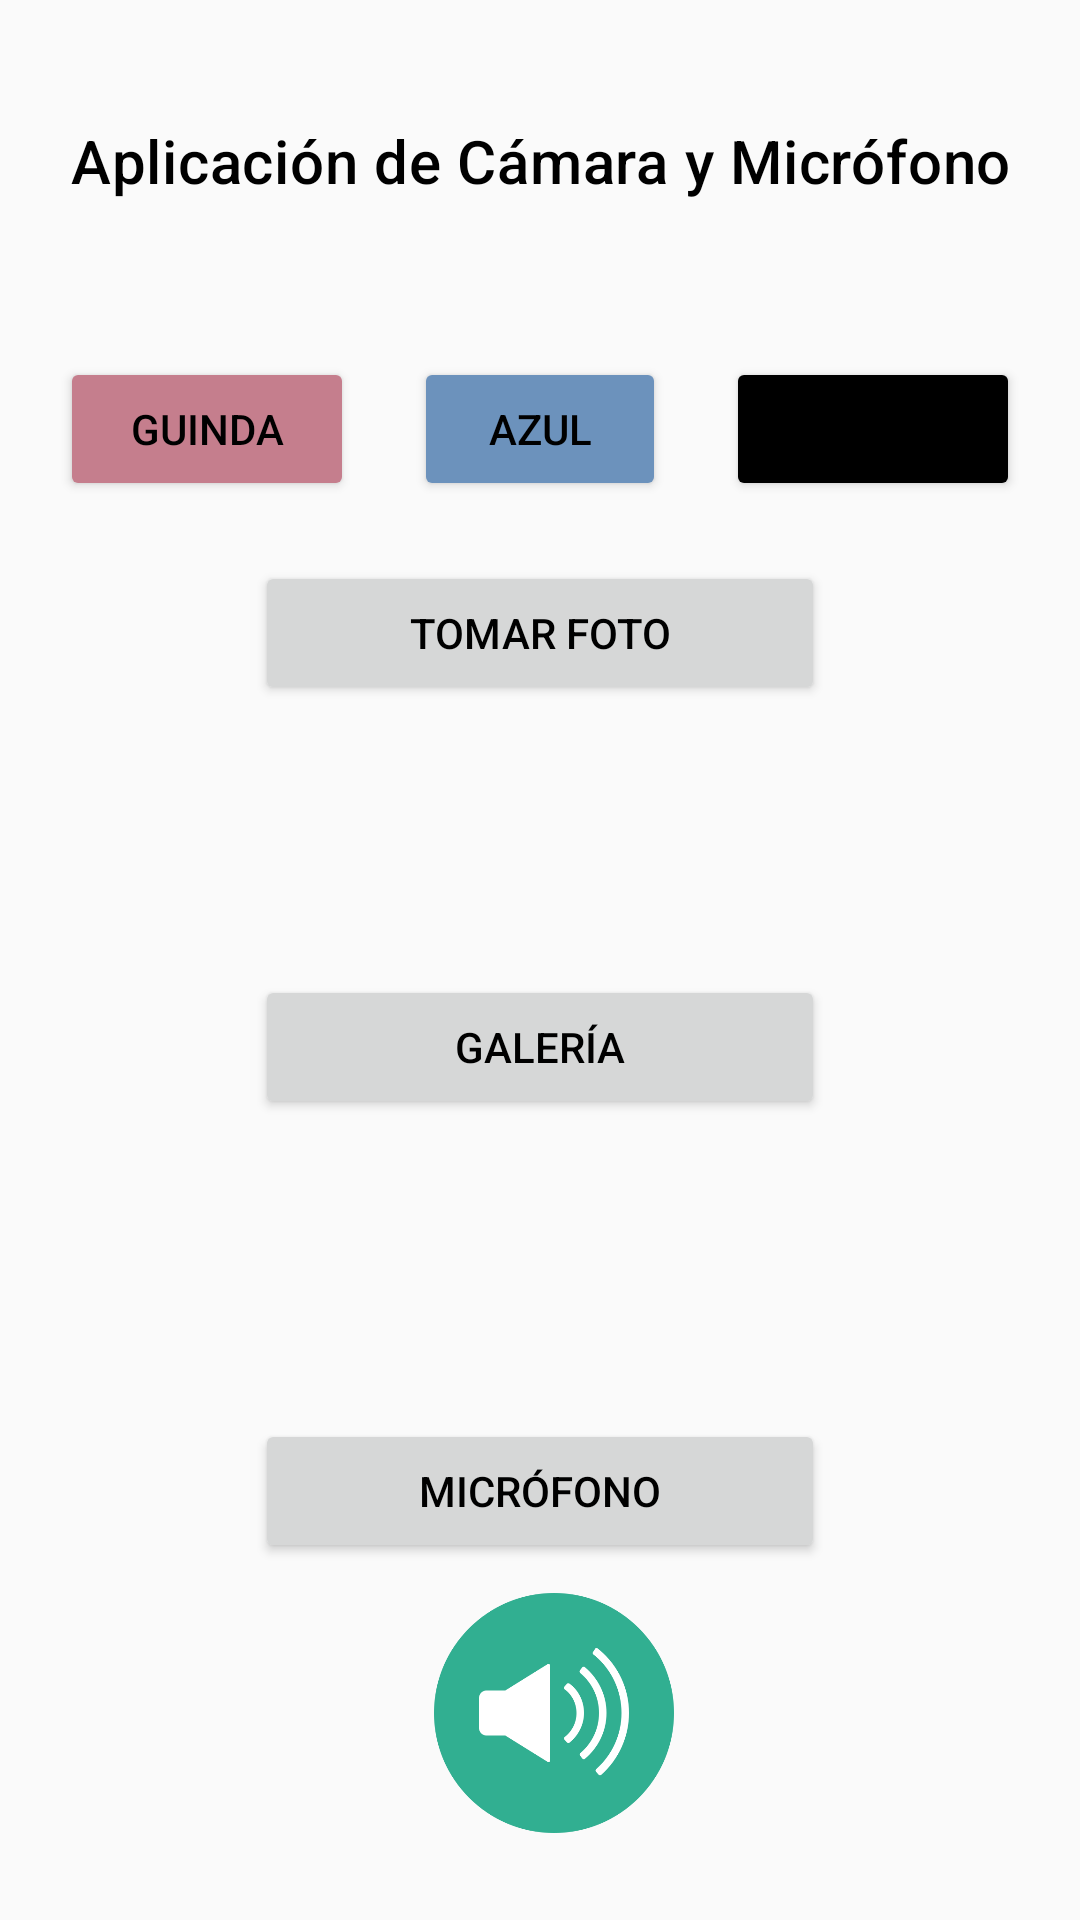

Reconstruct the res/layout file that produces this screen, plus the resources it refers to.
<!-- AndroidManifest.xml: activity theme Theme.Practica3 -->
<!-- res/layout/activity_main.xml -->
<?xml version="1.0" encoding="utf-8"?>
<androidx.constraintlayout.widget.ConstraintLayout xmlns:android="http://schemas.android.com/apk/res/android"
    xmlns:app="http://schemas.android.com/apk/res-auto"
    xmlns:tools="http://schemas.android.com/tools"
    android:id="@+id/main"
    android:layout_width="match_parent"
    android:layout_height="match_parent"
    tools:context=".MainActivity"
    android:backgroundTint="@color/blanco">

    <TextView
        android:id="@+id/tv_title"
        android:layout_width="0dp"
        android:layout_height="wrap_content"
        android:text="Aplicación de Cámara y Micrófono"
        android:textAppearance="?attr/textAppearanceHeadline6"
        android:padding="16dp"
        android:textAlignment="center"
        android:layout_marginTop="24dp"
        android:gravity="center"
        android:ellipsize="end"
        android:maxLines="2"
        app:layout_constraintTop_toTopOf="parent"
        app:layout_constraintStart_toStartOf="parent"
        app:layout_constraintEnd_toEndOf="parent" />

    <LinearLayout
        android:id="@+id/themeSelectorLayout"
        android:layout_width="0dp"
        android:layout_height="wrap_content"
        android:orientation="horizontal"
        android:gravity="center"
        android:layout_marginTop="16dp"
        app:layout_constraintTop_toBottomOf="@id/tv_title"
        app:layout_constraintStart_toStartOf="parent"
        app:layout_constraintEnd_toEndOf="parent"
        android:padding="10dp"
        >

        <Button
            android:id="@+id/btnGuinda"
            android:layout_width="0dp"
            android:layout_height="wrap_content"
            android:layout_weight="0.7"
            android:text="Guinda"
            android:layout_margin="10dp"
            android:backgroundTint="#C57E8D"/>

        <Button
            android:id="@+id/btnAzul"
            android:layout_width="0dp"
            android:layout_height="wrap_content"
            android:layout_weight="0.6"
            android:layout_margin="10dp"
            android:text="Azul"
            android:backgroundTint="#6C92BC"/>

        <Button
            android:id="@+id/btnOscuro"
            android:layout_width="0dp"
            android:layout_height="wrap_content"
            android:layout_weight="0.7"
            android:layout_margin="10dp"
            android:text="Oscuro"
            android:backgroundTint="@color/negro"/>
    </LinearLayout>

    <Button
        android:id="@+id/btn_camera"
        android:layout_width="190dp"
        android:layout_height="wrap_content"
        android:text="Tomar foto"
        app:layout_constraintTop_toBottomOf="@id/themeSelectorLayout"
        app:layout_constraintStart_toStartOf="parent"
        app:layout_constraintEnd_toEndOf="parent" />

    <ImageView
        android:id="@+id/imageView"
        android:layout_width="80dp"
        android:layout_height="80dp"
        app:srcCompat="@mipmap/camara"
        app:layout_constraintTop_toBottomOf="@id/btn_camera"
        app:layout_constraintStart_toStartOf="parent"
        app:layout_constraintEnd_toEndOf="@id/btn_camera"
        android:layout_marginStart="110dp"
        android:layout_marginEnd="16dp"
        android:contentDescription="Ícono de cámara" />

    <Button
        android:id="@+id/btn_gallery"
        android:layout_width="190dp"
        android:layout_height="wrap_content"
        android:text="Galería"
        app:layout_constraintTop_toBottomOf="@id/imageView"
        app:layout_constraintStart_toStartOf="parent"
        app:layout_constraintEnd_toEndOf="parent"
        android:layout_marginTop="10dp"/>

    <ImageView
        android:id="@+id/imageViewG"
        android:layout_width="80dp"
        android:layout_height="80dp"
        app:srcCompat="@mipmap/galeria"
        app:layout_constraintTop_toBottomOf="@id/btn_gallery"
        app:layout_constraintStart_toStartOf="parent"
        app:layout_constraintEnd_toEndOf="@id/btn_gallery"
        android:layout_marginStart="110dp"
        android:layout_marginEnd="16dp"
        android:layout_marginTop="10dp"
        android:contentDescription="Ícono de galeria" />

    <Button
        android:id="@+id/btn_audio"
        android:layout_width="190dp"
        android:layout_height="wrap_content"
        android:text="Micrófono"
        app:layout_constraintTop_toBottomOf="@id/imageViewG"
        app:layout_constraintStart_toStartOf="parent"
        app:layout_constraintEnd_toEndOf="parent"
        android:layout_marginTop="10dp"/>

    <ImageView
        android:id="@+id/imageViewA"
        android:layout_width="80dp"
        android:layout_height="80dp"
        app:srcCompat="@mipmap/audio"
        app:layout_constraintTop_toBottomOf="@id/btn_audio"
        app:layout_constraintStart_toStartOf="parent"
        app:layout_constraintEnd_toEndOf="@id/btn_audio"
        android:layout_marginStart="110dp"
        android:layout_marginEnd="16dp"
        android:layout_marginTop="10dp"
        android:contentDescription="Ícono de audio" />

</androidx.constraintlayout.widget.ConstraintLayout>
<!-- resources referenced by this layout -->
<resources>
  <color name="blanco">#FFFFFFFF</color>
  <color name="negro">#FF000000</color>
  <!-- mipmap audio: png bitmap (mipmap-hdpi, 19143 bytes) -->
  <style name="Theme.Practica3" parent="Base.Theme.Practica3" />
  <style name="Base.Theme.Practica3" parent="Theme.Material3.DayNight.NoActionBar">
          <item name="android:windowBackground">@color/background</item>
          <item name="colorPrimary">@color/negro</item>
          <item name="colorPrimaryVariant">@color/guinda_ipn</item>
          <item name="colorOnPrimary">@color/blanco</item>
          <item name="colorSecondary">@color/azul</item>
          <item name="colorSecondaryVariant">@color/azul_escom</item>
          <item name="colorOnSecondary">@color/blanco</item>
          <item name="android:textColorPrimary">@color/negro</item>
          <item name="android:textColorSecondary">@color/negro</item>
      </style>
  <color name="background">#FAFAFA</color>
  <color name="guinda_ipn">#6B2E5F</color>
  <color name="azul">#1565C0</color>
  <color name="azul_escom">#003D6D</color>
</resources>
